Photos from the image-classification dataset "data_processed" in the GitHub repository 1Line25/Brain-Tumor-Detection-AI. Its 4 classes are: glioma tumor, meningioma tumor, no tumor, pituitary tumor.

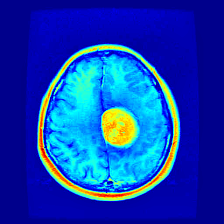
Label: meningioma tumor

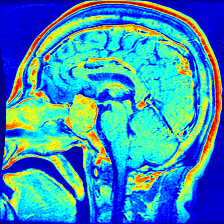
Label: pituitary tumor

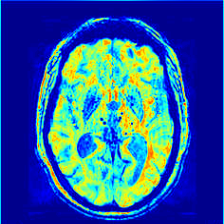
Label: no tumor

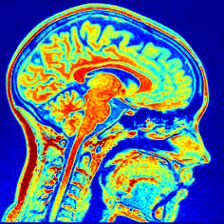
Label: no tumor

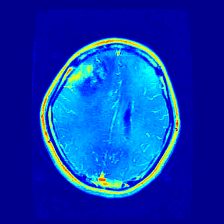
Label: glioma tumor

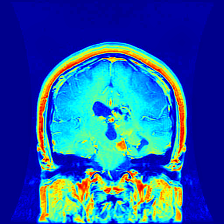
Label: glioma tumor
